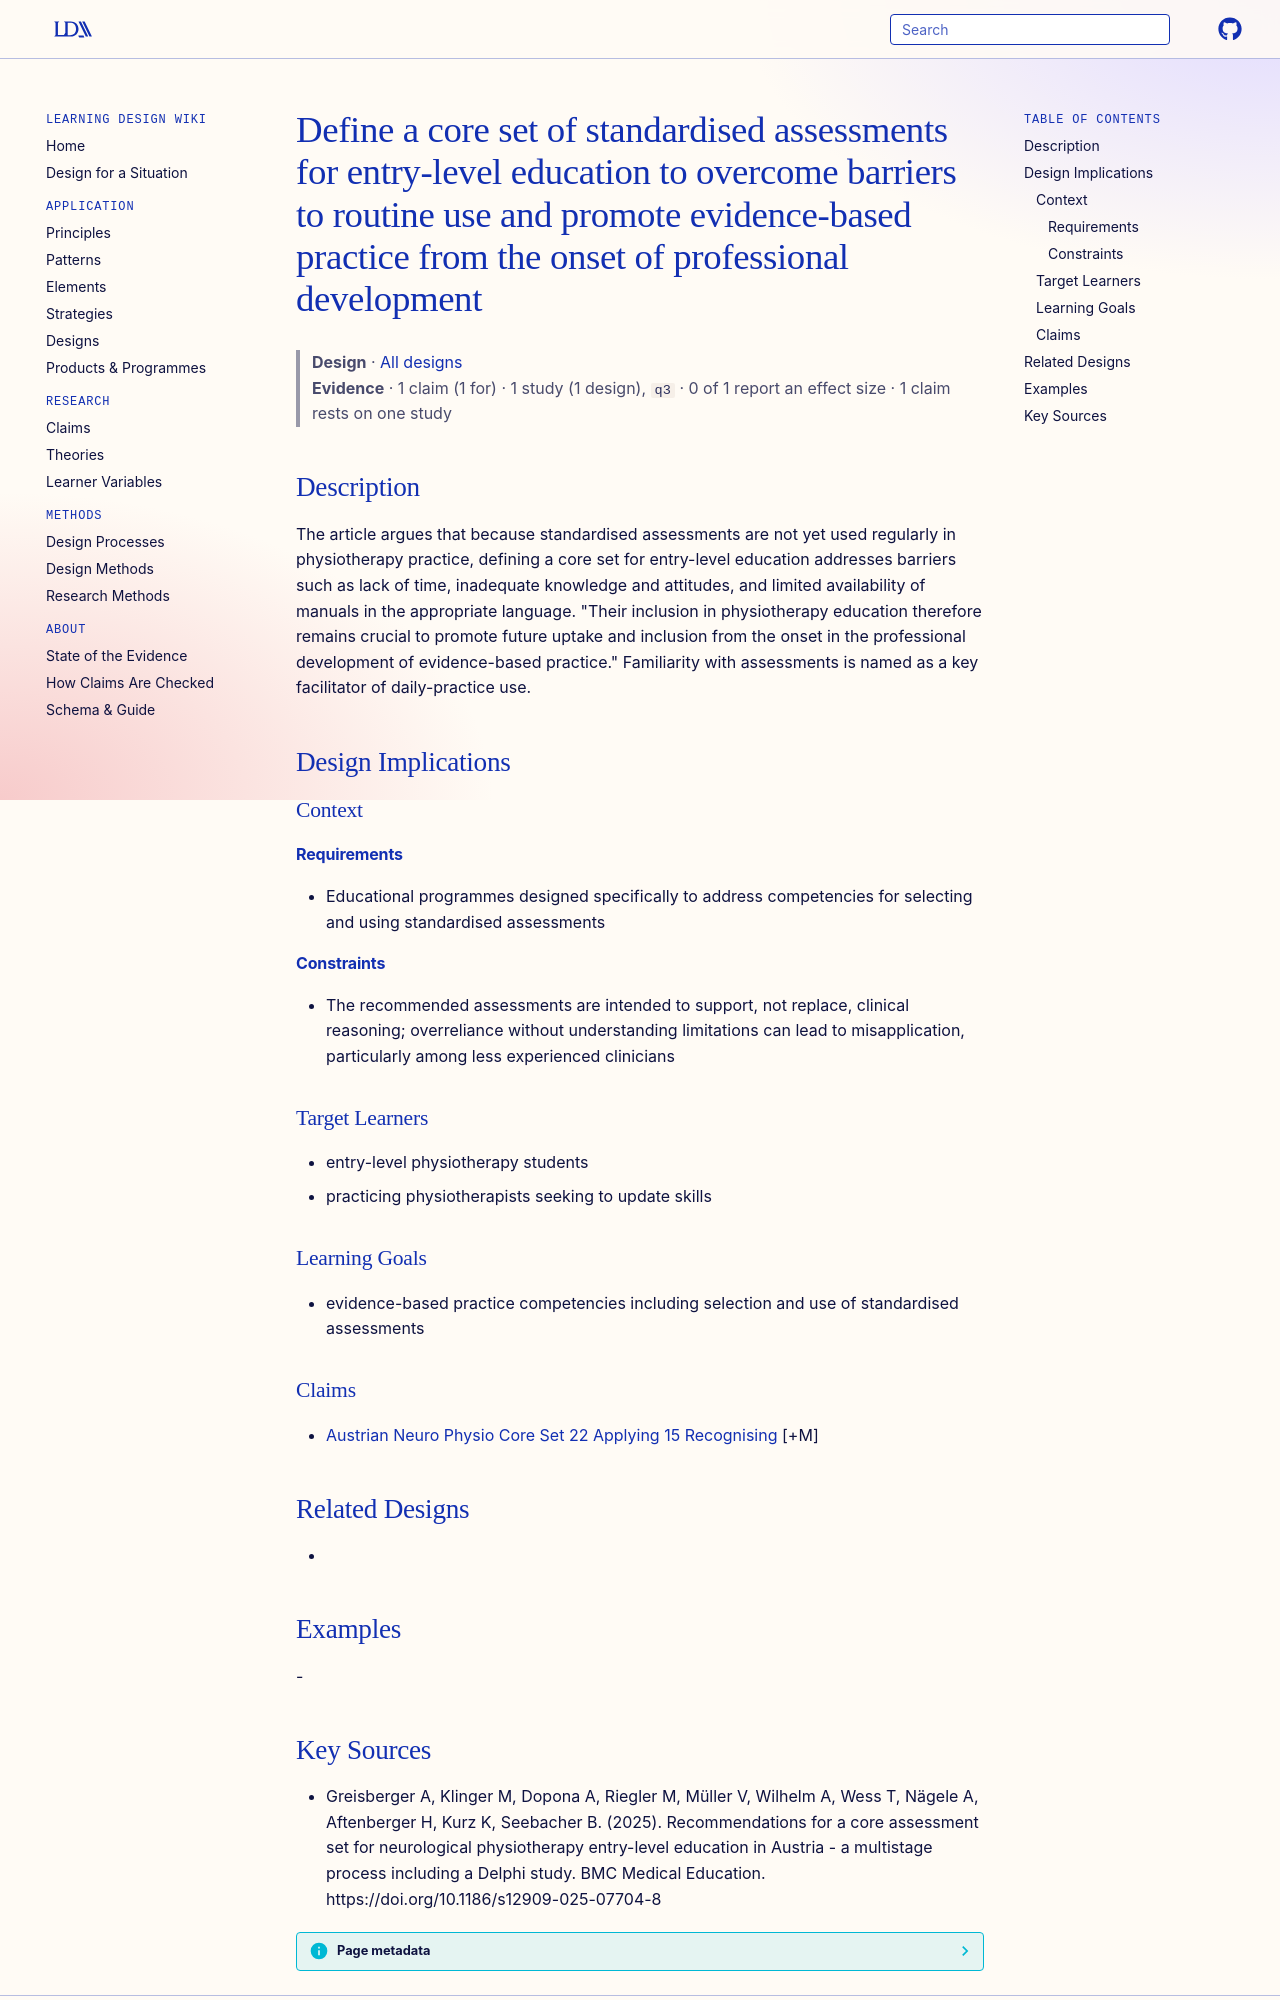

repository: Learning-Design-Alliance/learning-wiki · page: designs/core-assessment-set-for-entry-level-education/index.html · generator: mkdocs

---
type: design
id: core-assessment-set-for-entry-level-education
title: Define a core set of standardised assessments for entry-level education to overcome barriers to routine use and promote evidence-based practice from the onset of professional development
description: The article argues that because standardised assessments are not yet used regularly in physiotherapy practice, defining a core set for entry-level education addresses barriers such as lack of time, inadequate knowledg...
status: review
generated:
  by: "process:settle-candidates"
  at: 2026-11-08
sources:
  - id: greisberger-a-2025
    resource: "https://doi.org/10.1186/s12909-025-07704-8"
    title: "Greisberger A, Klinger M, Dopona A, Riegler M, Müller V, Wilhelm A, Wess T, Nägele A, Aftenberger H, Kurz K, Seebacher B. (2025). Recommendations for a core assessment set for neurological physiotherapy entry-level education in Austria - a multistage process including a Delphi study. BMC Medical Education. https://doi.org/10.1186/s12909-025-07704-8"
    author: Greisberger A, Klinger M, Dopona A, Riegler M, Müller V, Wilhelm A, Wess T, Nägele A, Aftenberger H, Kurz K, Seebacher B
---

# Define a core set of standardised assessments for entry-level education to overcome barriers to routine use and promote evidence-based practice from the onset of professional development

> **Design** · [All designs](index.md)
> **Evidence** · 1 claim (1 for) · 1 study (1 design), `q3` · 0 of 1 report an effect size · 1 claim rests on one study

## Description
The article argues that because standardised assessments are not yet used regularly in physiotherapy practice, defining a core set for entry-level education addresses barriers such as lack of time, inadequate knowledge and attitudes, and limited availability of manuals in the appropriate language. "Their inclusion in physiotherapy education therefore remains crucial to promote future uptake and inclusion from the onset in the professional development of evidence-based practice." Familiarity with assessments is named as a key facilitator of daily-practice use.

## Design Implications

### Context
#### Requirements
- Educational programmes designed specifically to address competencies for selecting and using standardised assessments
#### Constraints
- The recommended assessments are intended to support, not replace, clinical reasoning; overreliance without understanding limitations can lead to misapplication, particularly among less experienced clinicians

### Target Learners
- entry-level physiotherapy students
- practicing physiotherapists seeking to update skills

### Learning Goals
- evidence-based practice competencies including selection and use of standardised assessments

### Claims
- [Austrian Neuro Physio Core Set 22 Applying 15 Recognising](../claims/austrian-neuro-physio-core-set-22-applying-15-recognising.md) [+M]

## Related Designs
- 

## Examples
-
